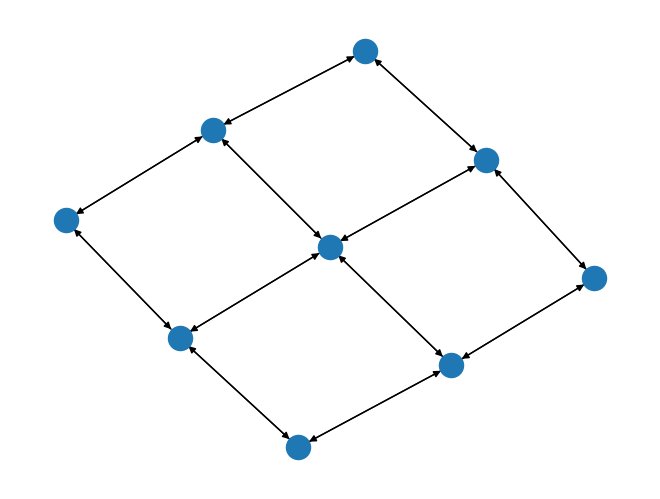
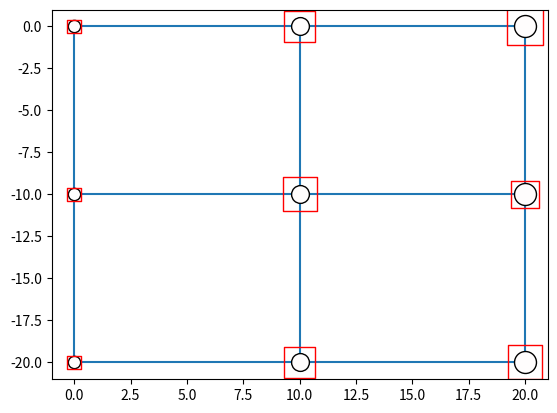

Python code for these plots, in order:
import numpy as np
import math
import matplotlib.pyplot as plt
import matplotlib as mpl
import scipy

import scipy.optimize
import networkx as nx

import random

EPSILON = 10e-2

class N_Graph():
    # Neighborhood graph
    # Holds nodes and edges

    def __init__(self, nodes):
        # takes as input an iterable of nodes

        self._nodes = list(nodes)
        self.edges = []
        self.assignment = np.array([0] * len(nodes))

        for p1 in self.nodes:
            for p2 in p1.connected:
                new_edge = Edge(p1, p2)
                if new_edge not in self.edges:
                    self.edges.append(new_edge)

    @property
    def nodes(self):
        return self._nodes
    
    @nodes.setter
    def nodes(self, new_nodes):
        self._nodes = new_nodes
        self.assignment = np.array([0] * len(self.nodes))

        self.edges = []
        for p1 in self.nodes:
            for p2 in p1.connected:
                new_edge = Edge(p1, p2)
                if new_edge not in self.edges:
                    self.edges.append(new_edge)

    def extend(self, iter):
        for node in iter:
            self.nodes.add(node)

        self.assignment = np.array([0] * len(self.nodes))

        for p1 in self.nodes:
            for p2 in p1.connected:
                new_edge = Edge(p1, p2)
                if new_edge not in self.edges:
                    self.edges.append(new_edge)

    def max_ind(self):
        if not self.nodes:
            return 0
        
        return max(node.index for node in self.nodes)
    
    def max_demand(self):
        if not self.nodes:
            return 0
        
        return max(node.demand for node in self.nodes)
    
    def get_by_ind(self, ind):
        for node in self.nodes:
            if node.index == ind:
                return node
            
        raise IndexError(f"No node with index {ind} in this graph")
    
    def recalc_edges(self):
        self.edges = []

        for p1 in self.nodes:
            for p2 in p1.connected:
                new_edge = Edge(p1, p2)
                if new_edge not in self.edges:
                    self.edges.append(new_edge)

    def create_networkx_graph(self):
        G = nx.DiGraph()

        for node in self.nodes:
            G.add_node(node, demand = node.demand - node.supply - node.extra_supply)

        for edge in self.edges:
            G.add_edge(edge.start, edge.end, weight = edge.length)
            G.add_edge(edge.end, edge.start, weight = edge.length)

        return G

    def determine_supply_flow(self, nx_graph):
        ans = nx.min_cost_flow(nx_graph)

        return ans

    def set_supply(self, x, total_dumpsters, dumpster_volume):
        # each dumpster will give enough supply to the node it's on as that node's demand
        # if there is extra supply, it will be distributed among the nodes connected to that node

        self.reset_supply()

        self.assignment = [round(prop * total_dumpsters) for prop in x]

        if sum(self.assignment) != total_dumpsters:
            self.assignment[-1] += total_dumpsters - sum(self.assignment)

        # print(self.assignment)
        # print(sum(self.assignment))
        # print(dumpster_volume)

        for node_index, num_dumpsters in enumerate(self.assignment):
            if num_dumpsters: # if there's a dumpster there
                remaining_supply = dumpster_volume * num_dumpsters
                cur_node = self.get_by_ind(node_index)

                cur_node.supply += min(remaining_supply, cur_node.demand)
                remaining_supply -= min(remaining_supply, cur_node.demand)

                cur_node.extra_supply = remaining_supply

        self.G = self.create_networkx_graph()
        
        self.flow = self.determine_supply_flow(self.G)

        for u in self.flow:
            for v in self.flow[u]:
                f = self.flow[u][v]

                u.extra_supply -= f
                v.supply += f

                if v.dist(u) in v.borrowed_supply:
                    v.borrowed_supply[v.dist(u)] += f
                else:
                    v.borrowed_supply[v.dist(u)] = f

    def reset_supply(self):
        self.assignment = np.array([0] * len(self.nodes))

        for node in self.nodes:
            node.supply = 0
            node.extra_supply = 0
            node.borrowed_supply = {}

    def cost(self):
        ans = 0

        for node in self.nodes:
            # proportion of demand that is not met
            ans += (node.demand - node.supply) / node.demand

            # excess supply as a proportion of demand
            ans += node.extra_supply / node.demand

            # people having to travel some distance to throw away their garbage
            # scaled by demand

            ### fix this
            ans += sum(k * v for k, v in node.borrowed_supply.items()) / node.demand

        ans = float(ans)

        return ans
    
    def try_x(self, x, total_dumpsters, dumpster_volume):
        self.set_supply(x, total_dumpsters, dumpster_volume)

        ans = self.cost()

        self.reset_supply()

        return ans

    def plot(self):
        fig, ax = plt.subplots()
        cmap = mpl.colormaps["seismic"]

        for edge in self.edges:
            ax.plot([edge.start.x, edge.end.x], [edge.start.y, edge.end.y], "tab:blue", zorder = -1)
        
        for i, node in enumerate(self.nodes):
            size = 50 + 200 * node.demand/self.max_demand()
            color = node.supply/node.demand / 2 + node.extra_supply/node.demand / 2
            ax.scatter(node.x, node.y, s = size, color = cmap(color), edgecolor = "k", zorder = 1)

            if self.assignment[i]:
                ax.scatter(node.x, node.y, s = 100 * self.assignment[i], marker = "s", edgecolor = "r", color = "none", alpha = 1, zorder = 2)


class Edge():
    # edge from node to node
    # yes it's redundant
    # i'll take it out later if not necessary

    def __init__(self, start, end):
        self.start = start
        self.end = end

        self.length = self.start.dist(self.end)

    def __eq__(self, other):
        return (self.start == other.start and self.end == other.end) or (self.start == other.end and self.end == other.start)
    
    def __hash__(self): return super().__hash__()

    def __repr__(self):
        return f"{self.start} --> {self.end}"

class Node():
    # a node in the dumpster graph represents a crossroads?
    # a location where a dumpster can be placed

    def __init__(self, parent, loc, index = None, demand = 0, connected = None):
        self.parent = parent
        self.x = loc[0]
        self.y = loc[1]

        self.demand = demand
        self.connected = connected if connected else set()
        self.index = index if index else self.parent.max_ind()

        self.supply = 0
        self.extra_supply = 0
        self.borrowed_supply = {}

    def dist(self, other):
        return math.sqrt((self.x - other.x) ** 2 + (self.y - other.y) ** 2)
    
    def __eq__(self, other):
        return self.dist(other) < EPSILON

    def __hash__(self): return super().__hash__()

    def __str__(self):
        return f"{self.index}"

    def __repr__(self):
        return f"{self.index}"
        # return f"{self.index}: ({self.x: 0.2f}, {self.y: 0.2f}) - d = {self.demand}, s = {self.supply}, ex = {self.extra_supply}, b = {self.borrowed_supply}"


def grid(xnum, ynum, xspace, yspace, demand = lambda index: 0):
    nodes = []
    graph = N_Graph([])

    for r in range(ynum):
        for c in range(xnum):
            nodes.append(Node(graph, (xspace * c, -yspace * r), xnum * r + c, demand(xnum * r + c)))

    graph.nodes = nodes

    for i, node in enumerate(nodes):
        if i % xnum != xnum - 1:
            node.connected.add(graph.get_by_ind(i + 1))
            graph.get_by_ind(i + 1).connected.add(node)

        if i + xnum < xnum * ynum:
            node.connected.add(graph.get_by_ind(i + xnum))
            graph.get_by_ind(i + xnum).connected.add(node)

    graph.recalc_edges()

    return graph

# look at background of minimum flow!! Networkx documentation

# explore more network shapes ex. from osmnx
g = grid(3, 3, 10, 10, lambda i: 10 + 30 * (i % 3))

total_demand = sum(n.demand for n in g.nodes)

# try using proportions rather than actual number of dumpsters
total_dumpsters = 36
dumpster_volume = total_demand / total_dumpsters

best_x = None
best_cost = None

for _ in range(1000):
    x = np.random.rand(len(g.nodes))
    x = x / sum(x)

    cost = g.try_x(x, total_dumpsters, dumpster_volume)

    if best_x is None or cost < best_cost:
        best_x = x
        best_cost = cost

print(f"Min Cost: {best_cost}")

g.set_supply(best_x, total_dumpsters, dumpster_volume)

print(g.assignment)

nx.draw(g.G)
g.plot()

# g.set_supply([total_demand/20] + [0] * (len(g.nodes) - 1))

# bounds = scipy.optimize.Bounds(
#         [0] * len(g.nodes),
#         [10] * len(g.nodes)
#     )

# cstr = scipy.optimize.NonlinearConstraint(
#     lambda x: sum(n.demand for n in g.nodes) - sum(x),
#     0, 0
# )

# x0 = [total_demand/20] + [0] * (len(g.nodes) - 1)

# result = scipy.optimize.minimize(
#         g.try_x,
#         x0,
#         method = "SLSQP",
#         bounds = bounds,
#         constraints=cstr,
#         options = {'rhobeg': 1, 'eps': 1}
#     )

# print(result)

# best_res = None

# for i in range(10):

#     x0 = [10 * random.random() for node in g.nodes]

#     result = scipy.optimize.minimize(
#         g.try_x,
#         x0,
#         method = "SLSQP",
#         bounds = bounds,
#         options = {'rhobeg': 1, 'eps': 1}
#     )

#     if not best_res or result.fun <= best_res.fun:
#         best_res = result

# print(best_res)
